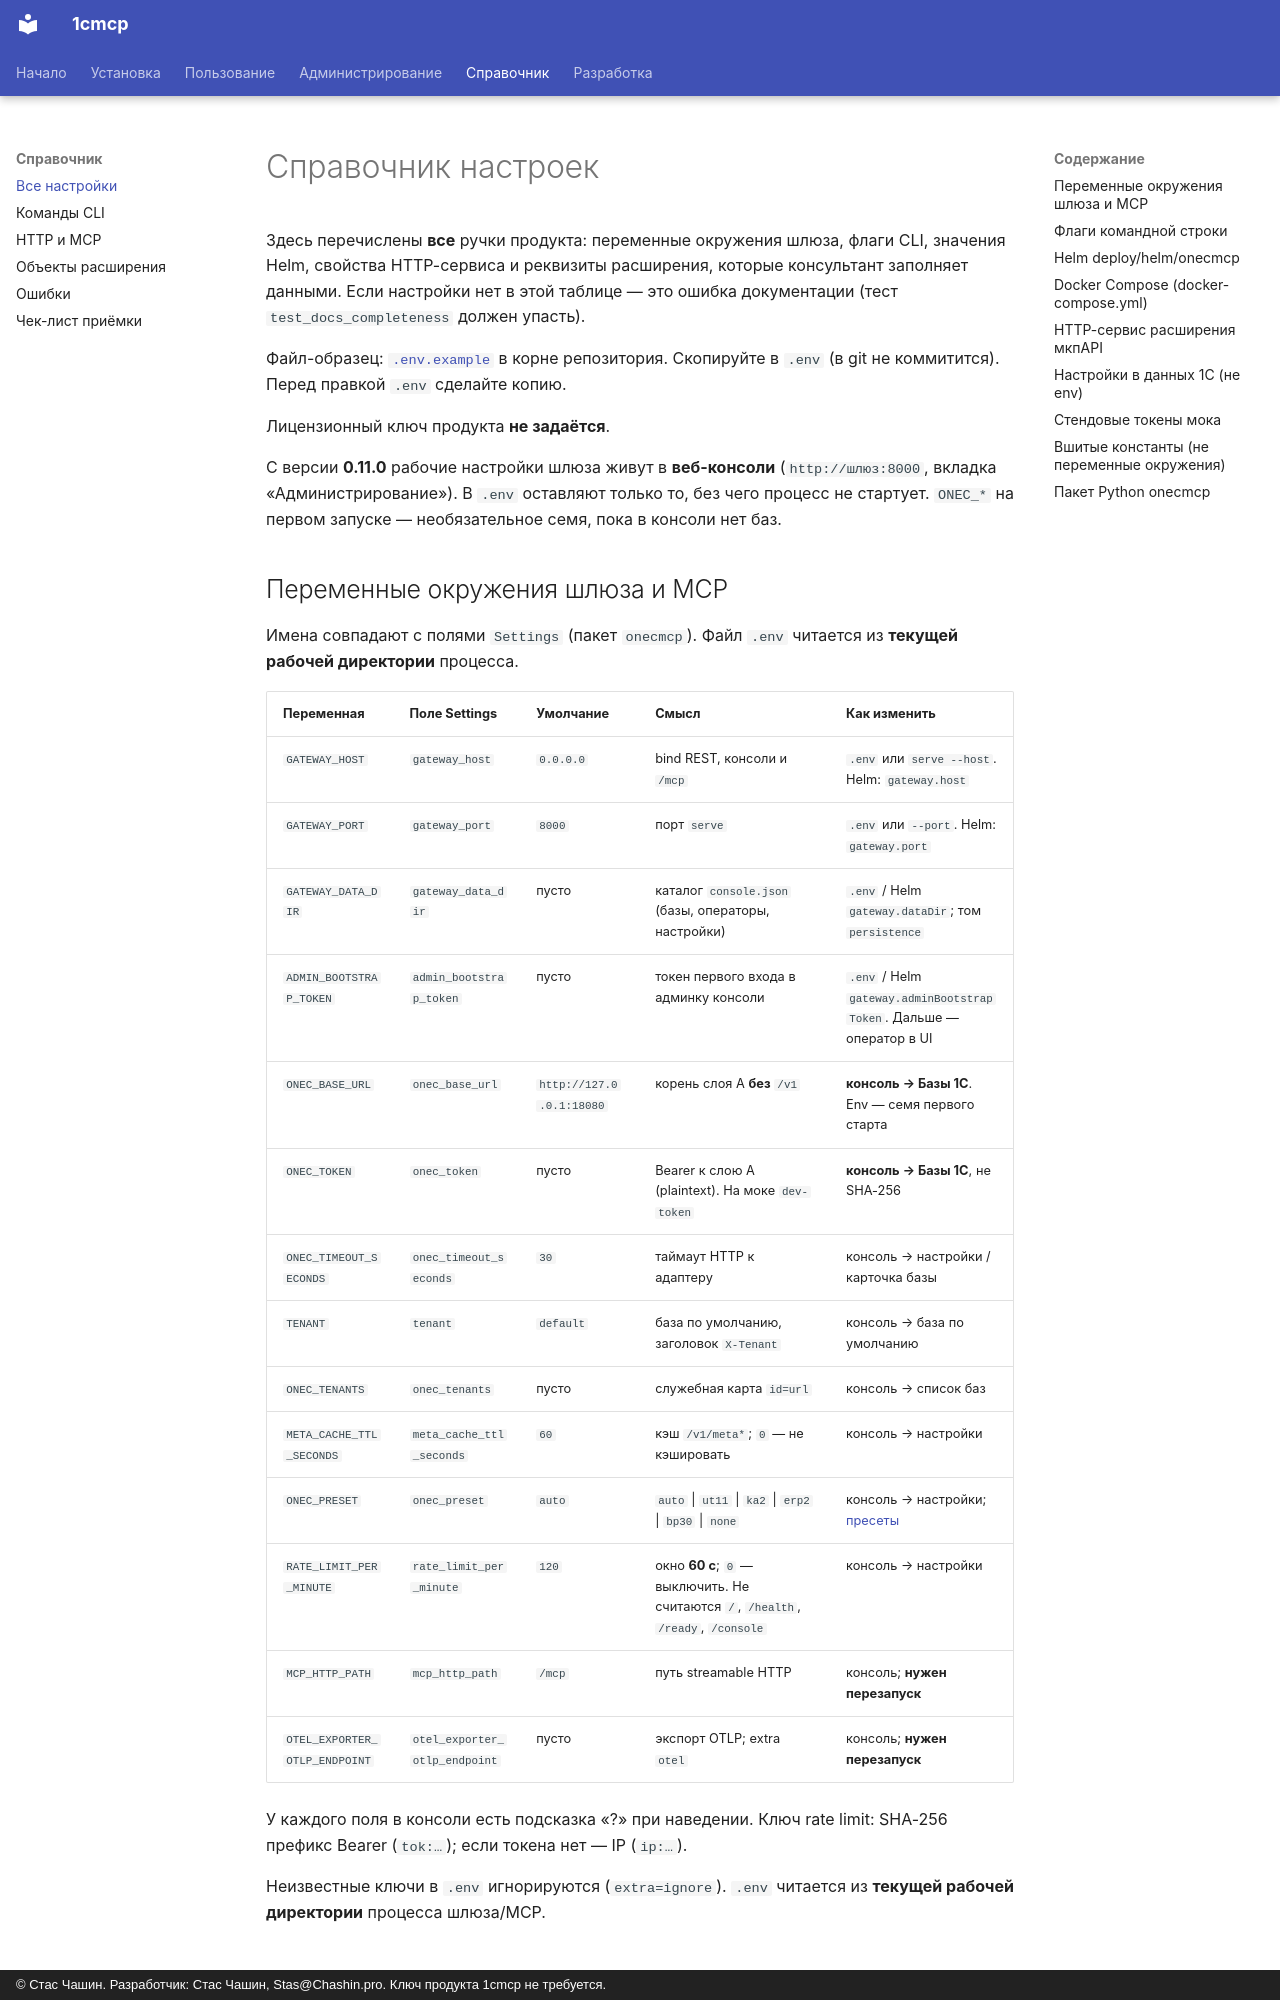

repository: chastnik/1cmcp · page: reference/settings/index.html · generator: mkdocs · copyright: © Стас Чашин. Разработчик: Стас Чашин, Stas@Chashin.pro. Ключ продукта 1cmcp не требуется.

# Справочник настроек

Здесь перечислены **все** ручки продукта: переменные окружения шлюза, флаги CLI, значения Helm, свойства HTTP-сервиса и реквизиты расширения, которые консультант заполняет данными. Если настройки нет в этой таблице — это ошибка документации (тест `test_docs_completeness` должен упасть).

Файл-образец: [`.env.example`](https://github.com/chastnik/1cmcp/blob/main/.env.example) в корне репозитория. Скопируйте в `.env` (в git не коммитится). Перед правкой `.env` сделайте копию.

Лицензионный ключ продукта **не задаётся**.

С версии **0.11.0** рабочие настройки шлюза живут в **веб-консоли** (`http://шлюз:8000`, вкладка «Администрирование»). В `.env` оставляют только то, без чего процесс не стартует. `ONEC_*` на первом запуске — необязательное семя, пока в консоли нет баз.
